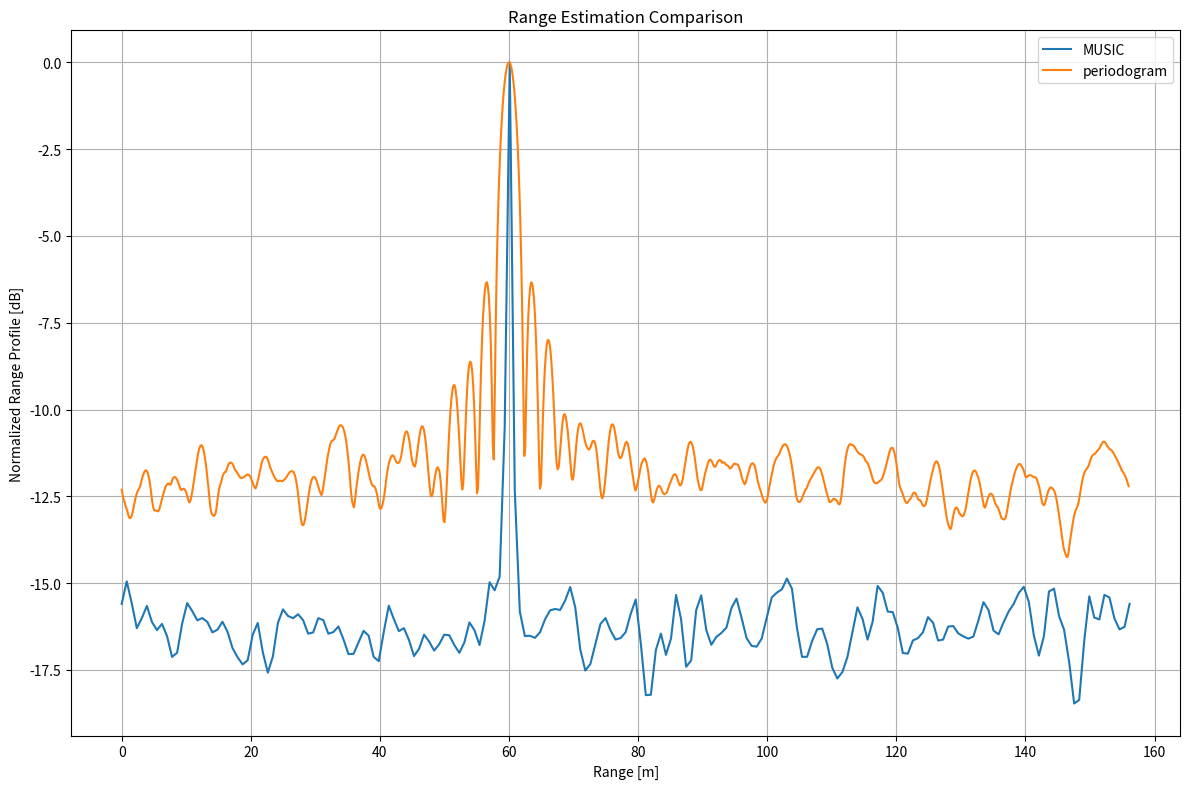

This figure's Python source:


# https://zhuanlan.zhihu.com/p/521009340

import numpy as np
import matplotlib.pyplot as plt
from scipy import signal
from scipy.constants import c
import scipy.special as sp

# 物理常数和参数设置
c0 = c  # 光速
fc = 30e9  # 载波频率
lambda_ = c0 / fc  # 波长
N = 64  # 子载波数量
M = 16  # 符号数量
delta_f = 15e3 * 2**6  # 子载波间隔
T = 1 / delta_f  # 符号持续时间
Tcp = T / 4  # 循环前缀持续时间
Ts = T + Tcp  # 总符号持续时间

qam = 4  # 4-QAM调制

# 生成传输数据
data = np.random.randint(0, qam, (N, M))

# QAM调制 - 手动实现4-QAM
def qammod_4qam(data, unit_avg_power=True):
    # 4-QAM映射: 0->(1+1j), 1->(1-1j), 2->(-1+1j), 3->(-1-1j)
    mapping = {
        0: 1 + 1j,
        1: 1 - 1j,
        2: -1 + 1j,
        3: -1 - 1j
    }

    modulated = np.vectorize(mapping.get)(data)

    if unit_avg_power:
        # 归一化到单位平均功率
        modulated = modulated / np.sqrt(2)

    return modulated

TxData = qammod_4qam(data, True)

# 目标参数
target_pos = 60  # 目标距离
target_delay = 2 * target_pos / c0  # 距离到时延转换
target_speed = 20  # 目标速度
# 多普勒频移计算
target_dop = 2 * target_speed / lambda_

SNR_dB = 5
SNR = 10**(SNR_dB/10)

# 接收信号模拟
RxData = np.zeros((N, M), dtype=complex)
for kSubcarrier in range(N):
    for mSymbol in range(M):
        # 信道效应：时延和多普勒
        phase_shift = np.exp(-1j * 2 * np.pi * fc * target_delay) * \
                     np.exp(-1j * 2 * np.pi * kSubcarrier * delta_f * target_delay)

        # 添加高斯噪声
        noise = np.sqrt(1/2) * (np.random.randn() + 1j * np.random.randn())

        RxData[kSubcarrier, mSymbol] = np.sqrt(SNR) * TxData[kSubcarrier, mSymbol] * phase_shift + noise

# 移除发射数据信息
dividerArray = RxData / TxData

# MUSIC算法
nTargets = 1
Rxxd = dividerArray @ dividerArray.conj().T / M

# 特征值分解
distanceEigen, Vd = np.linalg.eig(Rxxd)

# 排序特征值和特征向量
sorted_indices = np.argsort(distanceEigen)[::-1]
distanceEigenDiag = distanceEigen[sorted_indices]
Vd = Vd[:, sorted_indices]

# 噪声子空间
distanceEigenMatNoise = Vd[:, nTargets:]

# MUSIC谱估计
omegaDistance = np.arange(0, 2 * np.pi + np.pi/100, np.pi/100)
SP = np.zeros(len(omegaDistance), dtype=complex)
nIndex = np.arange(0, N)

for index, omega in enumerate(omegaDistance):
    omegaVector = np.exp(-1j * nIndex * omega)
    denominator = omegaVector.conj().T @ (distanceEigenMatNoise @ distanceEigenMatNoise.conj().T) @ omegaVector
    SP[index] = (omegaVector.conj().T @ omegaVector) / denominator

SP = np.abs(SP)
SPmax = np.max(SP)
SP_dB = 10 * np.log10(SP / SPmax)
distanceIndex = omegaDistance * c0 / (2 * np.pi * 2 * delta_f)

plt.figure(figsize=(12, 8))
plt.plot(distanceIndex, SP_dB, label='MUSIC')

# 周期图/FFT估计
NPer = 16 * N
normalizedPower = np.abs(np.fft.ifft(dividerArray, NPer, axis=0))
mean_normalizedPower = np.mean(normalizedPower, axis=1)
mean_normalizedPower = mean_normalizedPower / np.max(mean_normalizedPower)
mean_normalizedPower_dB = 10 * np.log10(mean_normalizedPower)

rangeIndex = np.arange(0, NPer) * c0 / (2 * delta_f * NPer)

plt.plot(rangeIndex, mean_normalizedPower_dB, label='periodogram')
plt.grid(True)
plt.xlabel('Range [m]')
plt.ylabel('Normalized Range Profile [dB]')
plt.legend()
plt.title('Range Estimation Comparison')
plt.tight_layout()
plt.show()

# 估计距离
rangeEstimation = np.argmax(mean_normalizedPower_dB)
distanceE = rangeEstimation * c0 / (2 * delta_f * NPer)
print(f"Estimated distance: {distanceE:.2f} m")
print(f"True distance: {target_pos} m")
